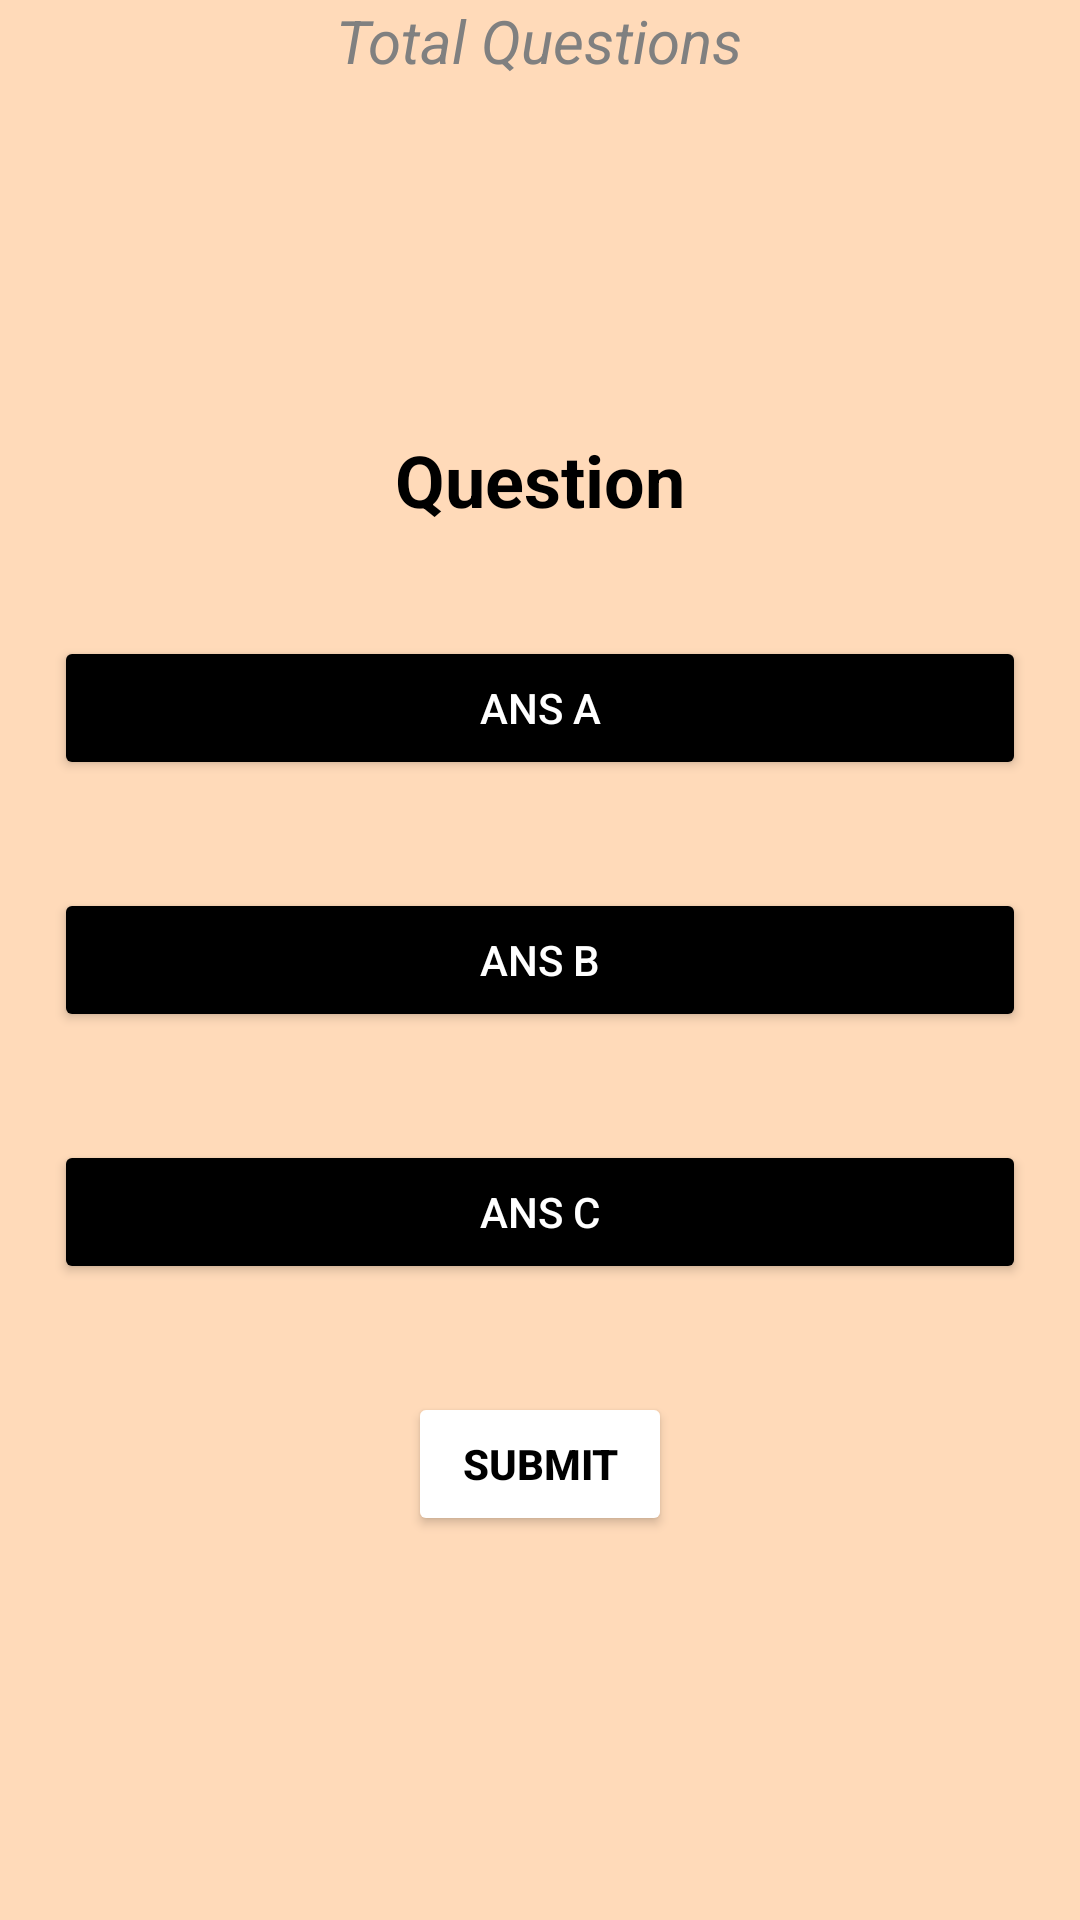

Layout XML and referenced resources for this Android screen:
<!-- AndroidManifest.xml: application theme Theme.MADQuiz -->
<!-- res/layout/activity_main.xml -->
<?xml version="1.0" encoding="utf-8"?>
<RelativeLayout xmlns:android="http://schemas.android.com/apk/res/android"
    xmlns:tools="http://schemas.android.com/tools"
    android:layout_width="match_parent"
    android:layout_height="match_parent"
    android:background="@color/peachpuff"
    tools:context=".MainActivity">
    
    <TextView
        android:id="@+id/tvTotalques"
        android:layout_width="wrap_content"
        android:layout_height="wrap_content"
        android:textColor="@color/grey"
        android:text="Total Questions"
        android:textStyle="italic"
        android:layout_centerHorizontal="true"
        android:textSize="20dp"/>

    <TextView
        android:id="@+id/tvQues"
        android:layout_width="match_parent"
        android:layout_height="wrap_content"
        android:text="Question"
        android:textStyle="bold"
        android:textColor="@color/black"
        android:textSize="24dp"
        android:layout_above="@+id/llChoices"
        android:textAlignment="center"
        android:layout_margin="18dp"
        />
    <LinearLayout
        android:id="@+id/llChoices"
        android:layout_width="match_parent"
        android:layout_height="wrap_content"
        android:layout_centerInParent="true"
        android:orientation="vertical">

        <Button
            android:id="@+id/btnAnsA"
            android:layout_width="match_parent"
            android:layout_height="wrap_content"
            android:layout_margin="18dp"
            android:backgroundTint="@color/black"
            android:text="Ans A"
            android:textColor="@color/white" />

        <Button
            android:id="@+id/btnAnsB"
            android:layout_width="match_parent"
            android:layout_height="wrap_content"
            android:layout_margin="18dp"
            android:backgroundTint="@color/black"
            android:text="Ans B"
            android:textColor="@color/white" />

        <Button
            android:id="@+id/btnAnsC"
            android:layout_width="match_parent"
            android:layout_height="wrap_content"
            android:layout_margin="18dp"
            android:backgroundTint="@color/black"
            android:text="Ans C"
            android:textColor="@color/white" />
    </LinearLayout>


    <Button
        android:id="@+id/btnSubmit"
        android:layout_width="wrap_content"
        android:layout_height="wrap_content"
        android:layout_below="@id/llChoices"
        android:layout_centerInParent="true"
        android:layout_marginTop="18dp"
        android:backgroundTint="@color/white"
        android:text="Submit"
        android:textColor="@color/black"
        android:textStyle="bold" />
</RelativeLayout>
<!-- resources referenced by this layout -->
<resources>
  <color name="black">#FF000000</color>
  <color name="grey">#808080</color>
  <color name="peachpuff">#FFDAB9</color>
  <color name="white">#FFFFFFFF</color>
  <style name="Theme.MADQuiz" parent="Theme.MaterialComponents.DayNight.NoActionBar">
          
          <item name="colorPrimary">@color/purple_500</item>
          <item name="colorPrimaryVariant">@color/purple_700</item>
          <item name="colorOnPrimary">@color/white</item>
          
          <item name="colorSecondary">@color/teal_200</item>
          <item name="colorSecondaryVariant">@color/teal_700</item>
          <item name="colorOnSecondary">@color/black</item>
          
          <item name="android:statusBarColor">?attr/colorPrimaryVariant</item>
          
      </style>
  <color name="purple_500">#FF6200EE</color>
  <color name="purple_700">#FF3700B3</color>
  <color name="teal_200">#FF03DAC5</color>
  <color name="teal_700">#FF018786</color>
</resources>
